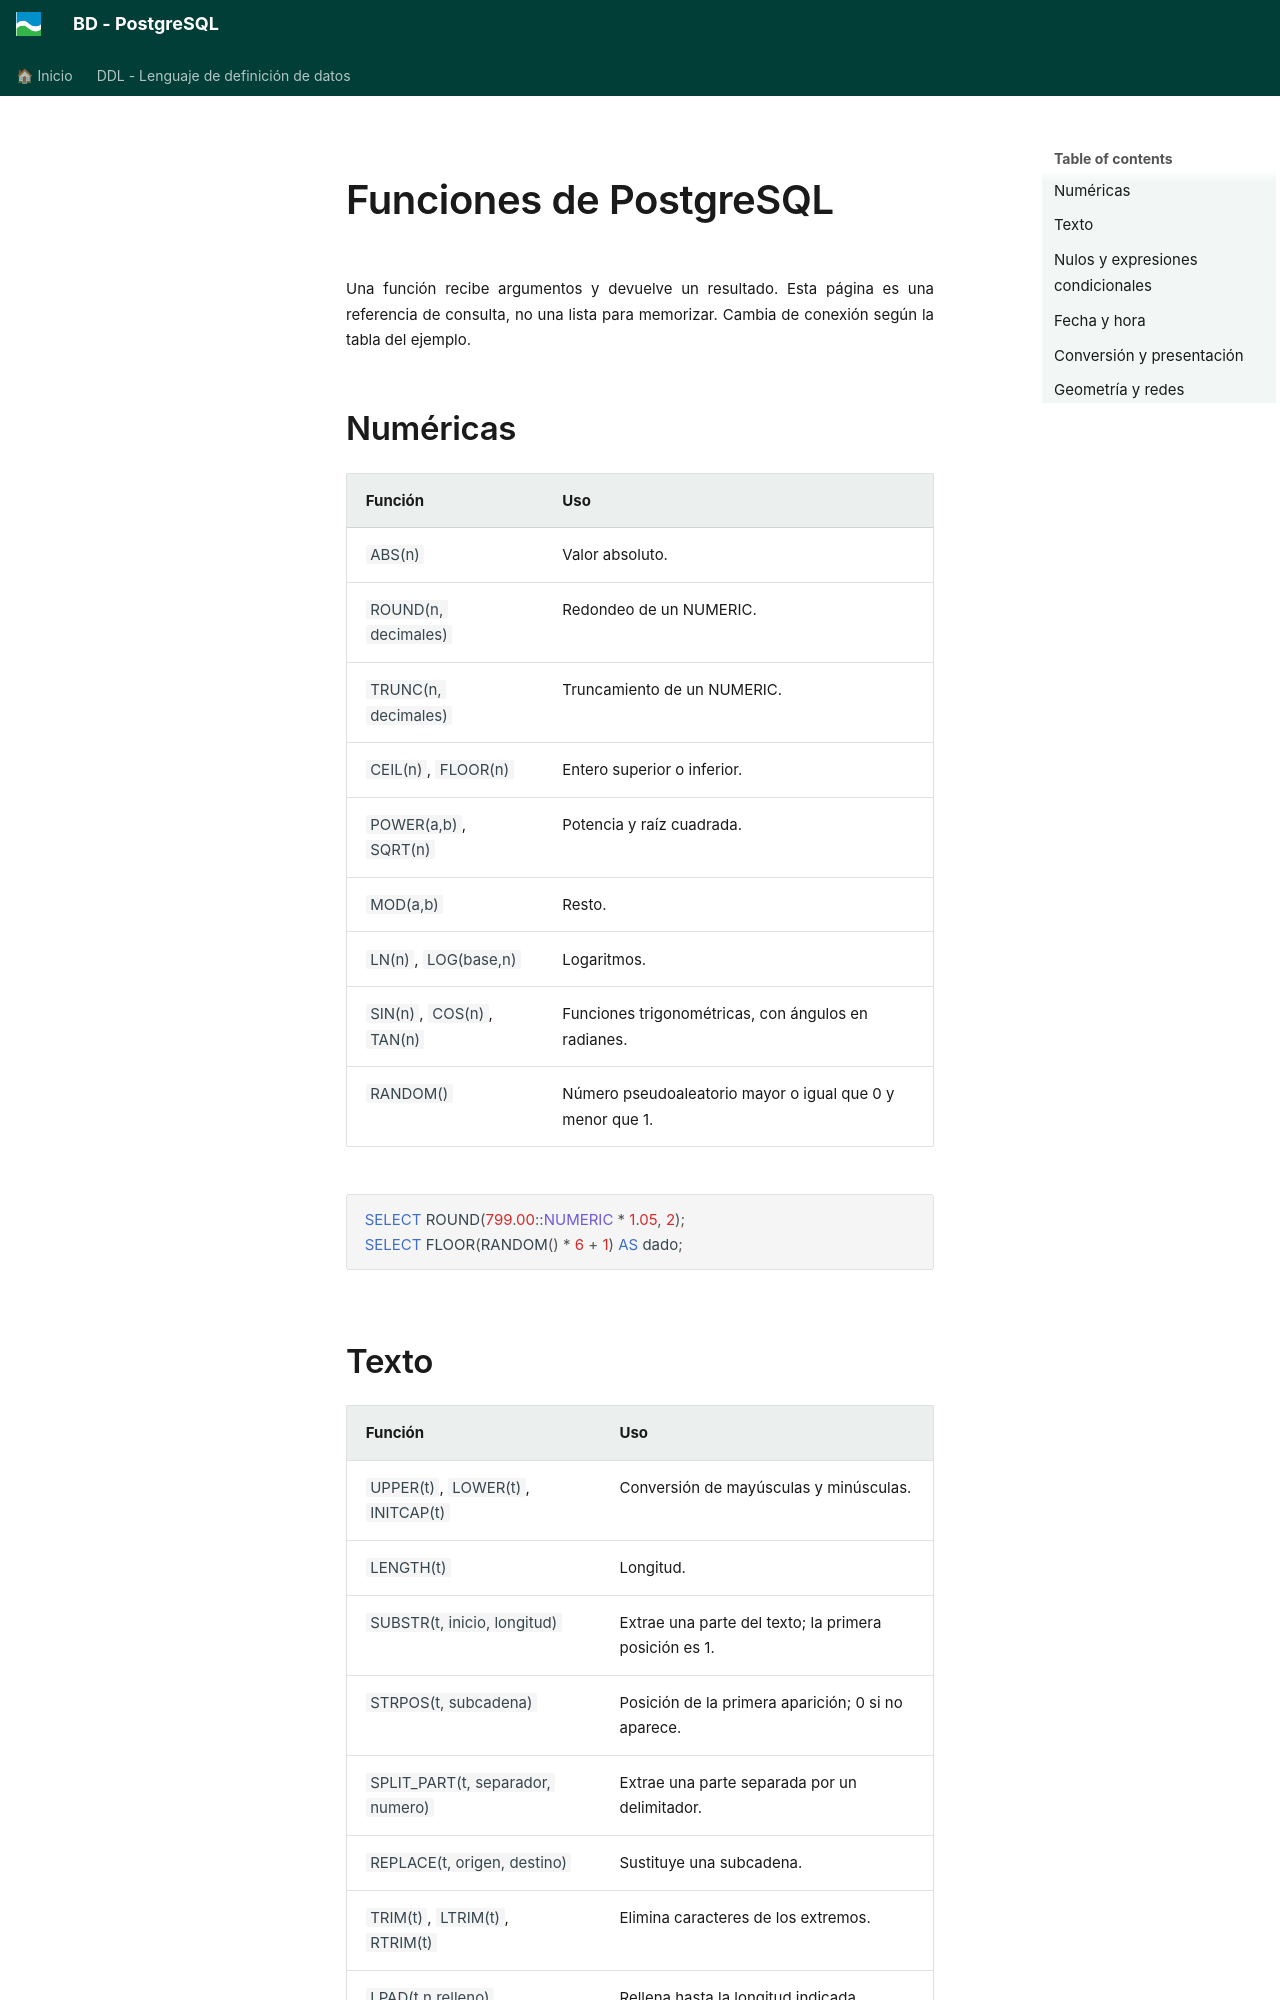

repository: asalvadorc/PostgreSQL · page: BD_PostgreSQL_DQL/7_funcions/index.html · generator: mkdocs

# Funciones de PostgreSQL

Una función recibe argumentos y devuelve un resultado. Esta página es una referencia de consulta, no una lista para memorizar. Cambia de conexión según la tabla del ejemplo.

## Numéricas

| Función | Uso |
| --- | --- |
| `ABS(n)` | Valor absoluto. |
| `ROUND(n, decimales)` | Redondeo de un NUMERIC. |
| `TRUNC(n, decimales)` | Truncamiento de un NUMERIC. |
| `CEIL(n)`, `FLOOR(n)` | Entero superior o inferior. |
| `POWER(a,b)`, `SQRT(n)` | Potencia y raíz cuadrada. |
| `MOD(a,b)` | Resto. |
| `LN(n)`, `LOG(base,n)` | Logaritmos. |
| `SIN(n)`, `COS(n)`, `TAN(n)` | Funciones trigonométricas, con ángulos en radianes. |
| `RANDOM()` | Número pseudoaleatorio mayor o igual que 0 y menor que 1. |

```sql
SELECT ROUND(799.00::NUMERIC * 1.05, 2);
SELECT FLOOR(RANDOM() * 6 + 1) AS dado;
```
